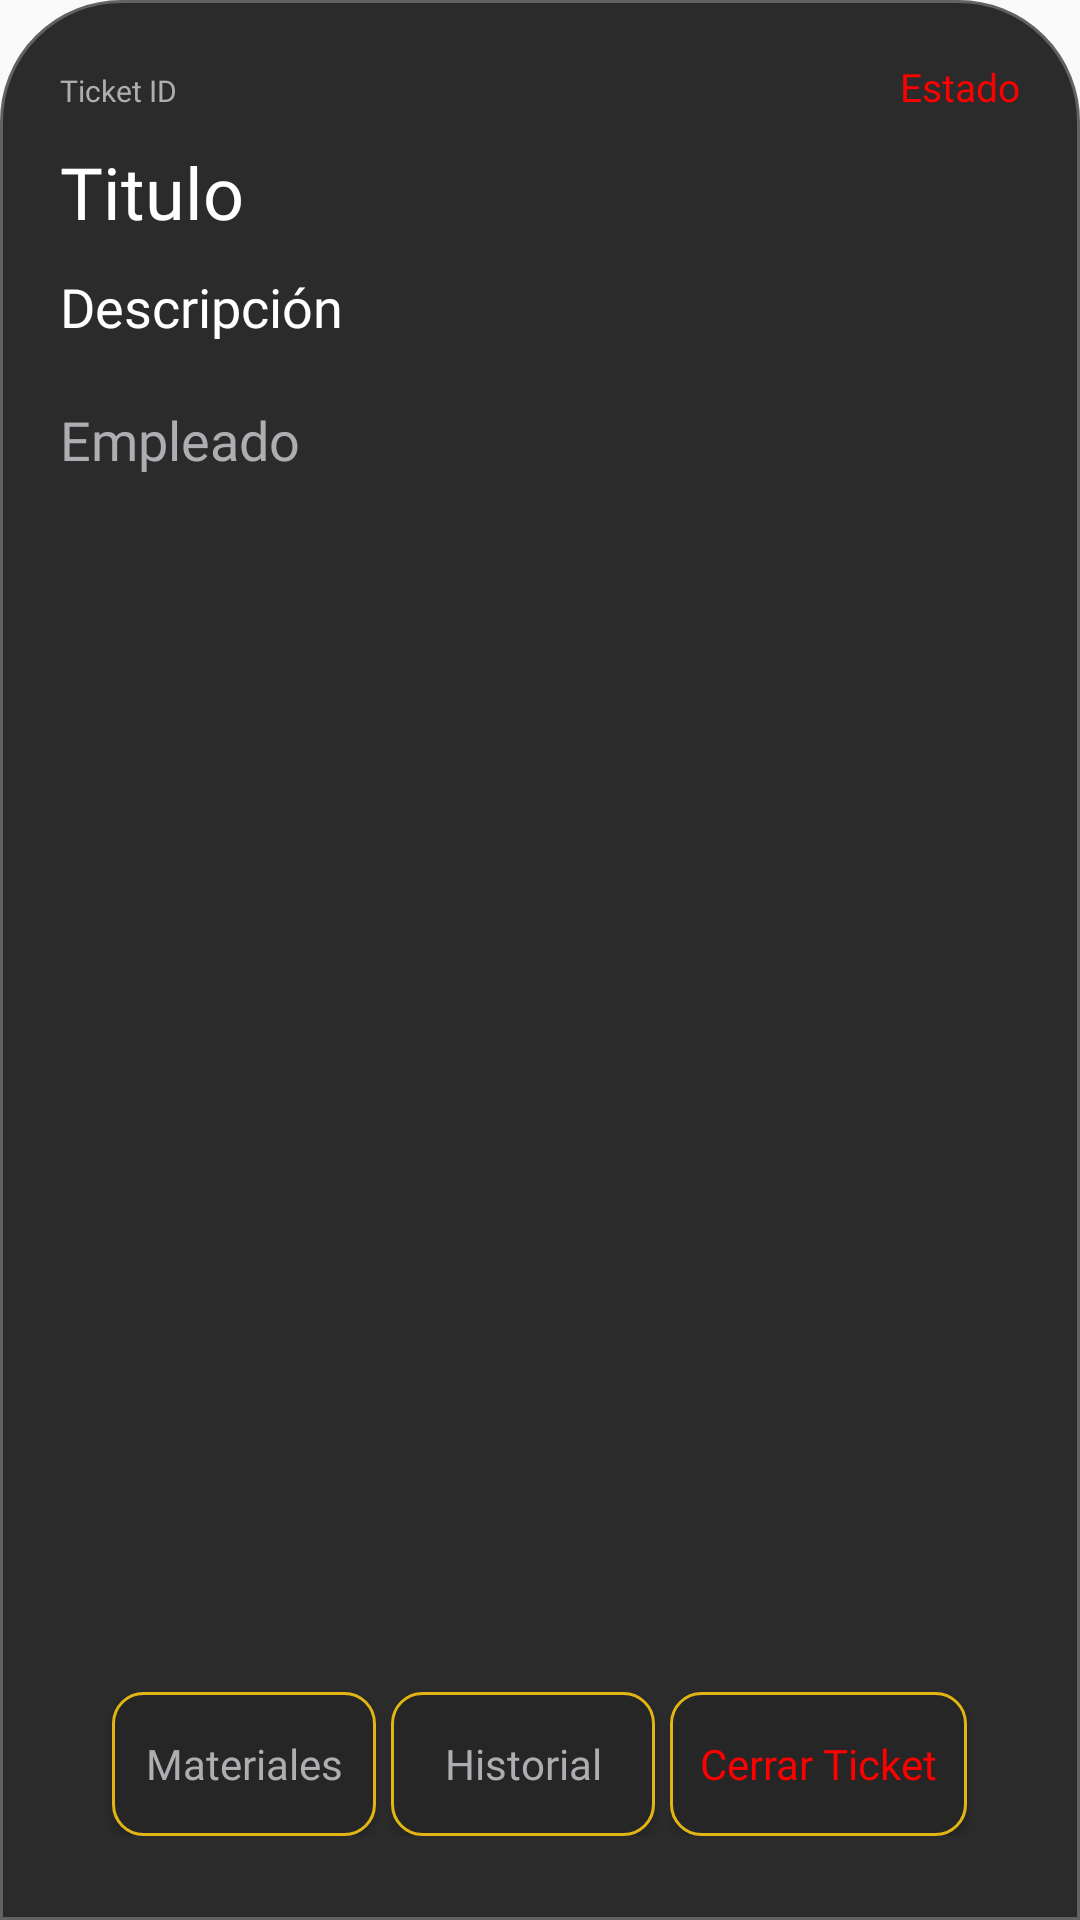

Layout XML and referenced resources for this Android screen:
<!-- AndroidManifest.xml: application theme Theme.SistemadeTickets -->
<!-- res/layout/fragment_client_ticket_details.xml -->
<RelativeLayout xmlns:android="http://schemas.android.com/apk/res/android"
    android:layout_width="match_parent"
    android:layout_height="match_parent"
    xmlns:tools="http://schemas.android.com/tools"
    android:background="@drawable/ticket_bg_open"
    android:padding="20dp"
    tools:context="activities.ClientTicketDetails">

    <LinearLayout
        android:id="@+id/client_ticket_details_header_layout"
        android:layout_width="match_parent"
        android:layout_height="wrap_content"
        android:orientation="horizontal">

            <TextView
                android:id="@+id/client_ticket_details_ticketID"
                android:layout_width="wrap_content"
                android:layout_height="wrap_content"
                android:textSize="10sp"
                android:layout_weight="1"
                android:text="Ticket ID"
                android:textColor="@color/french_gray"
                android:fontFamily="@font/inter"
                android:textAppearance="?android:attr/textAppearanceSmall" />

            <TextView
                android:id="@+id/client_ticket_details_ticket_status"
                android:layout_width="wrap_content"
                android:layout_height="wrap_content"
                android:textSize="13sp"
                android:text="Estado"
                android:fontFamily="@font/inter"
                android:textColor="#FF0000"
                android:layout_alignParentEnd="true"/>
    </LinearLayout>

        <TextView
            android:id="@+id/client_ticket_details_ticket_title"
            android:layout_below="@id/client_ticket_details_header_layout"
            android:paddingTop="10dp"
            android:fontFamily="@font/inter"
            android:textColor="@color/white"
            android:layout_width="wrap_content"
            android:layout_height="wrap_content"
            android:text="Titulo"
            android:textSize="24sp" />

        <TextView
            android:id="@+id/client_ticket_details_ticket_description"
            android:layout_below="@id/client_ticket_details_ticket_title"
            android:paddingTop="10dp"
            android:fontFamily="@font/inter"
            android:textColor="@color/white"
            android:layout_width="wrap_content"
            android:layout_height="wrap_content"
            android:text="Descripción"
            android:textSize="18sp" />

        <TextView
            android:id="@+id/client_ticket_details_employee_assigned"
            android:layout_below="@id/client_ticket_details_ticket_description"
            android:paddingTop="20dp"
            android:fontFamily="@font/inter"
            android:textColor="@color/french_gray"
            android:layout_width="wrap_content"
            android:layout_height="wrap_content"
            android:text="Empleado"
            android:textSize="18sp" />

    <LinearLayout
        android:layout_width="match_parent"
        android:layout_height="wrap_content"
        android:orientation="horizontal"
        android:gravity="center"
        android:layout_alignParentBottom="true"
        android:layout_marginBottom="8dp">

            <Button
                android:id="@+id/client_ticket_details_materials_btn"
                android:layout_width="wrap_content"
                android:layout_height="wrap_content"
                android:layout_marginEnd="5dp"
                android:textColor="@color/french_gray"
                android:background="@drawable/btn_saffron_outline_rounded_10"
                android:fontFamily="@font/inter"
                android:clickable="true"
                android:text="Materiales"
                android:textAllCaps="false" />

            <Button
                android:id="@+id/client_ticket_details_history_btn"
                android:layout_width="wrap_content"
                android:layout_height="wrap_content"
                android:layout_marginEnd="5dp"
                android:textColor="@color/french_gray"
                android:background="@drawable/btn_saffron_outline_rounded_10"
                android:fontFamily="@font/inter"
                android:clickable="true"
                android:text="Historial"
                android:textAllCaps="false" />

            <Button
                android:id="@+id/client_ticket_details_close_ticket_btn"
                android:layout_width="wrap_content"
                android:layout_height="wrap_content"
                android:padding="10dp"
                android:textColor="#FF0000"
                android:background="@drawable/btn_saffron_outline_rounded_10"
                android:fontFamily="@font/inter"
                android:clickable="true"
                android:text="Cerrar Ticket"
                android:textAllCaps="false" />
    </LinearLayout>
</RelativeLayout>
<!-- resources referenced by this layout -->
<resources>
  <color name="french_gray">#AEAEB2</color>
  <color name="white">#FFFFFFFF</color>
  <!-- drawable btn_saffron_outline_rounded_10 (drawable) -->
  <?xml version="1.0" encoding="utf-8"?>
  <layer-list xmlns:android="http://schemas.android.com/apk/res/android">
      <item>
          <shape android:shape="rectangle">
              <solid android:color="@color/eerie_black" />
              <corners android:radius="10dp" />
          </shape>
      </item>
      <item>
          <shape android:shape="rectangle">
              <stroke
                  android:color="@color/saffron"
                  android:width="1dp" />
              <corners android:radius="10dp" />
          </shape>
      </item>
  </layer-list>
  <!-- drawable ticket_bg_open (drawable) -->
  <?xml version="1.0" encoding="utf-8"?>
  <shape xmlns:android="http://schemas.android.com/apk/res/android">
      <solid
          android:color="@color/jet_v2"/>
      <corners
          android:topLeftRadius="40dp"
          android:topRightRadius="40dp"/>
      <padding
          android:left="10dp"
          android:right="10dp"
          android:top="10dp"
          android:bottom="10dp"/>
      <stroke
          android:width="1dp"
          android:color="@color/dim_gray"/>
  </shape>
  <style name="Theme.SistemadeTickets" parent="Base.Theme.SistemadeTickets" />
  <color name="eerie_black">#262626</color>
  <color name="saffron">#E0B514</color>
  <color name="jet_v2">#2B2B2B</color>
  <color name="dim_gray">#626262</color>
  <style name="Base.Theme.SistemadeTickets" parent="Theme.MaterialComponents.DayNight.NoActionBar.Bridge">
          
      </style>
</resources>
